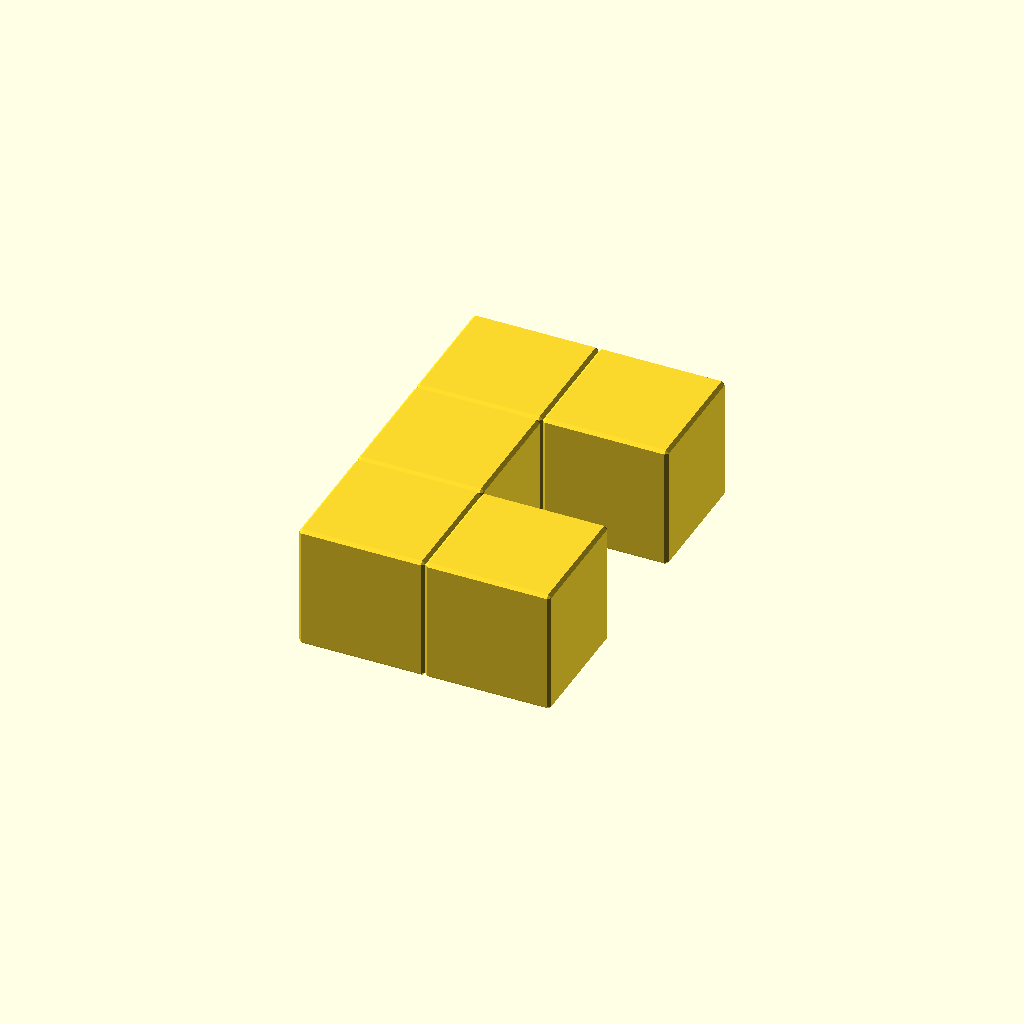
Cell 1 — every parameter at its default value.
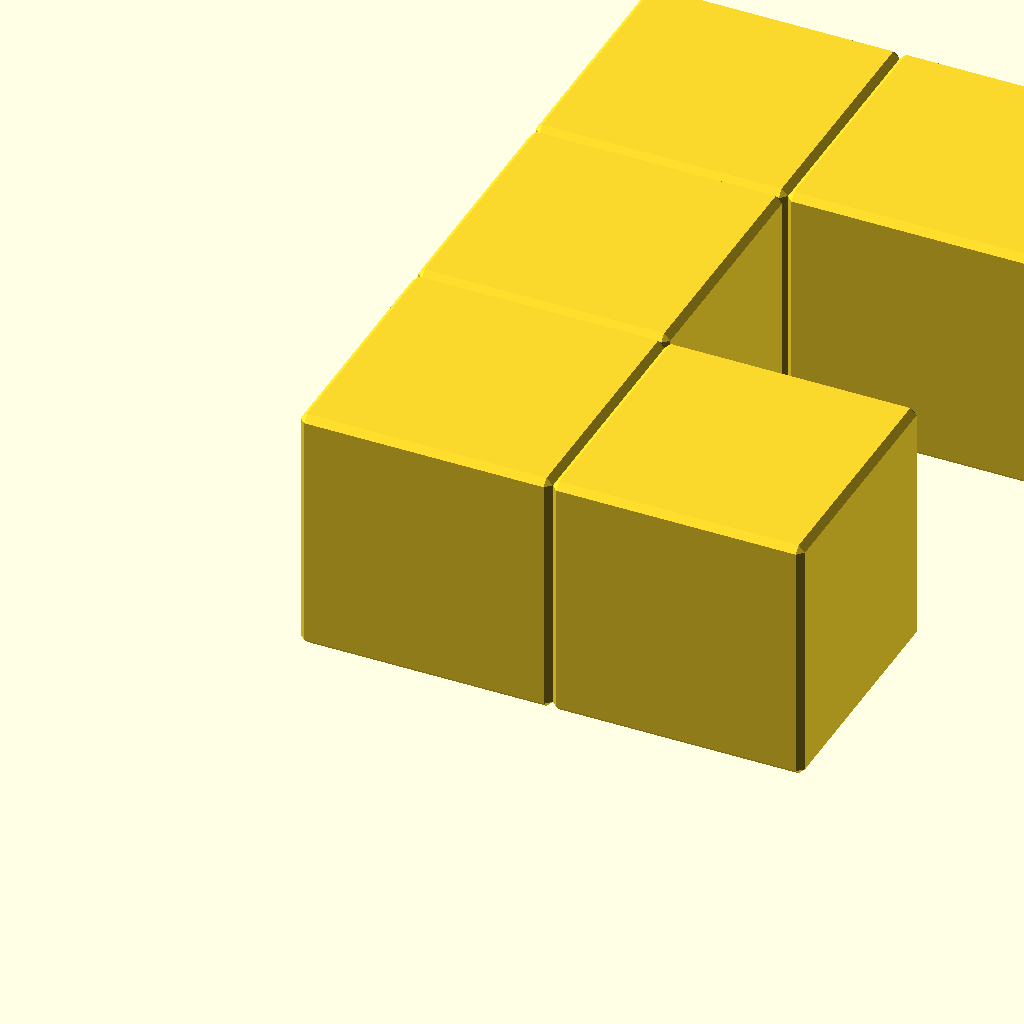
Cell 2 — unit set to 40, the other parameters unchanged.
One fixed orthographic camera (rotation 55°, 0°, 25°; colour scheme Cornfield) for every cell.
The OpenSCAD source (public/downloads/pieces/wongo-piece-04-yellow.scad):
// Wongo piece 4: Gate. GPL-3.0; see README.txt.
// 0.5 mm chamfer at the default 20 mm pitch; unit scales everything.
unit = 20;
positions = [[0,0,0],[0,1,0],[0,2,0],[1,0,0],[1,2,0]];
union() { for (p = positions) translate(p * unit) { scale([unit,unit,unit]) polyhedron(points=[[0,0.025,0.025],[0,0.025,0.975],[0,0.975,0.025],[0,0.975,0.975],[1,0.025,0.025],[1,0.025,0.975],[1,0.975,0.025],[1,0.975,0.975],[0.025,0,0.025],[0.025,0,0.975],[0.975,0,0.025],[0.975,0,0.975],[0.025,1,0.025],[0.025,1,0.975],[0.975,1,0.025],[0.975,1,0.975],[0.025,0.025,0],[0.025,0.975,0],[0.975,0.025,0],[0.975,0.975,0],[0.025,0.025,1],[0.025,0.975,1],[0.975,0.025,1],[0.975,0.975,1]], faces=[[3,1,0,2],[7,6,4,5],[11,10,8,9],[15,13,12,14],[19,17,16,18],[23,22,20,21],[9,8,0,1],[13,3,2,12],[11,5,4,10],[15,14,6,7],[17,2,0,16],[21,20,1,3],[19,18,4,6],[23,7,5,22],[18,16,8,10],[22,11,9,20],[19,14,12,17],[23,21,13,15],[16,0,8],[9,1,20],[12,2,17],[21,3,13],[10,4,18],[22,5,11],[19,6,14],[15,7,23]], convexity=10); } }
Parameter table extracted from the source (name, type, default, range or options):
unit: number, default 20
